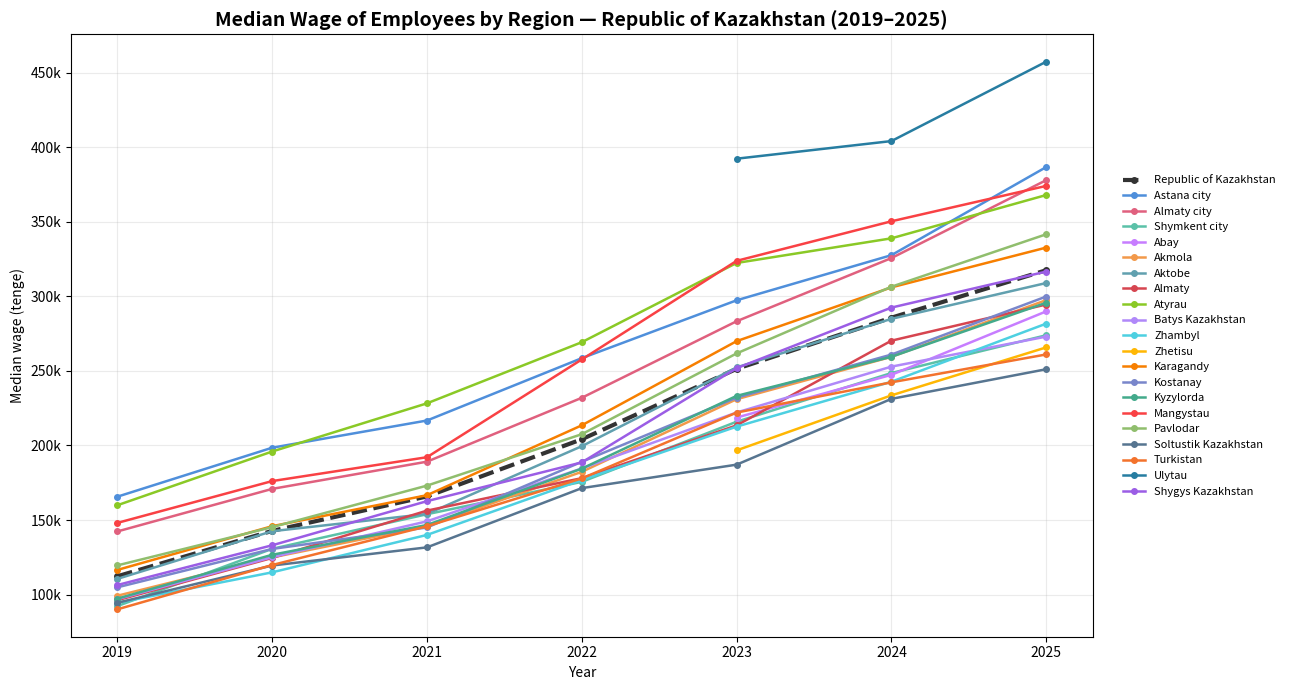

Generate this figure with matplotlib:
# Median wage by region — Republic of Kazakhstan, 2019–2025 (total, tenge)
import matplotlib.pyplot as plt
import numpy as np

years = [2019, 2020, 2021, 2022, 2023, 2024, 2025]

data = {
    "Republic of Kazakhstan": [112281, 142718, 165816, 204149, 251356, 285677, 317512],
    "Astana city":            [165645, 198482, 216724, 258535, 297332, 327598, 386678],
    "Almaty city":            [142334, 170874, 189122, 231958, 283280, 325649, 377899],
    "Shymkent city":          [92274, 130685, 153883, 175588, 215906, 248579, 273905],
    "Abay":                   [None, None, None, None, 218693, 247355, 289910],
    "Akmola":                 [99224, 124919, 145890, 182318, 230999, 259430, 297468],
    "Aktobe":                 [110525, 142495, 154081, 199503, 252334, 284898, 308920],
    "Almaty":                 [96224, 124578, 156300, 178077, 213464, 270266, 294517],
    "Atyrau":                 [159911, 195936, 228244, 269234, 322365, 338890, 367936],
    "Batys Kazakhstan":       [96944, 125081, 149121, 184607, 222094, 252861, 272988],
    "Zhambyl":                [94472, 114922, 140006, 176842, 212624, 242728, 281690],
    "Zhetisu":                [None, None, None, None, 196693, 233593, 265753],
    "Karagandy":              [116536, 145858, 166643, 213507, 269939, 306004, 332680],
    "Kostanay":               [104861, 130612, 145003, 189033, 232048, 260936, 299870],
    "Kyzylorda":              [97281, 126696, 146665, 184458, 233236, 259472, 295704],
    "Mangystau":              [148063, 176112, 192123, 257658, 323778, 350314, 374050],
    "Pavlodar":               [119567, 145230, 173067, 207543, 261708, 306438, 341607],
    "Soltustik Kazakhstan":   [94482, 119484, 131662, 171387, 187125, 231234, 251107],
    "Turkistan":              [90107, 119823, 145819, 177900, 222054, 242328, 261028],
    "Ulytau":                 [None, None, None, None, 392283, 404105, 457339],
    "Shygys Kazakhstan":      [106412, 133059, 162649, 188634, 251799, 292448, 316601],
}

# Distinct color palette (one per region), national total gets a bold neutral color
palette = [
    "#e8b04b", "#4f8fdb", "#e0607e", "#5bc1a8", "#c77dff", "#f2994a",
    "#61a0af", "#d64550", "#8ac926", "#b088f9", "#4dd0e1", "#ffb703",
    "#f77f00", "#7986cb", "#43aa8b", "#f94144", "#90be6d", "#577590",
    "#f3722c", "#277da1", "#9b5de5",
]

fig, ax = plt.subplots(figsize=(13, 7))

for i, (region, values) in enumerate(data.items()):
    y = np.array(values, dtype=float)  # None -> nan, so gaps break the line naturally
    is_national = region == "Republic of Kazakhstan"
    ax.plot(
        years, y,
        marker="o",
        markersize=4,
        linewidth=3 if is_national else 1.8,
        linestyle="--" if is_national else "-",
        color="#333333" if is_national else palette[i % len(palette)],
        label=region,
    )

ax.set_title("Median Wage of Employees by Region — Republic of Kazakhstan (2019–2025)", fontsize=14, weight="bold")
ax.set_xlabel("Year")
ax.set_ylabel("Median wage (tenge)")
ax.yaxis.set_major_formatter(lambda v, pos: f"{int(v/1000)}k")
ax.grid(True, alpha=0.25)
ax.set_xticks(years)

# Legend outside the plot so 21 regions stay readable
ax.legend(loc="center left", bbox_to_anchor=(1.02, 0.5), fontsize=8, frameon=False)

plt.tight_layout()
plt.show()
